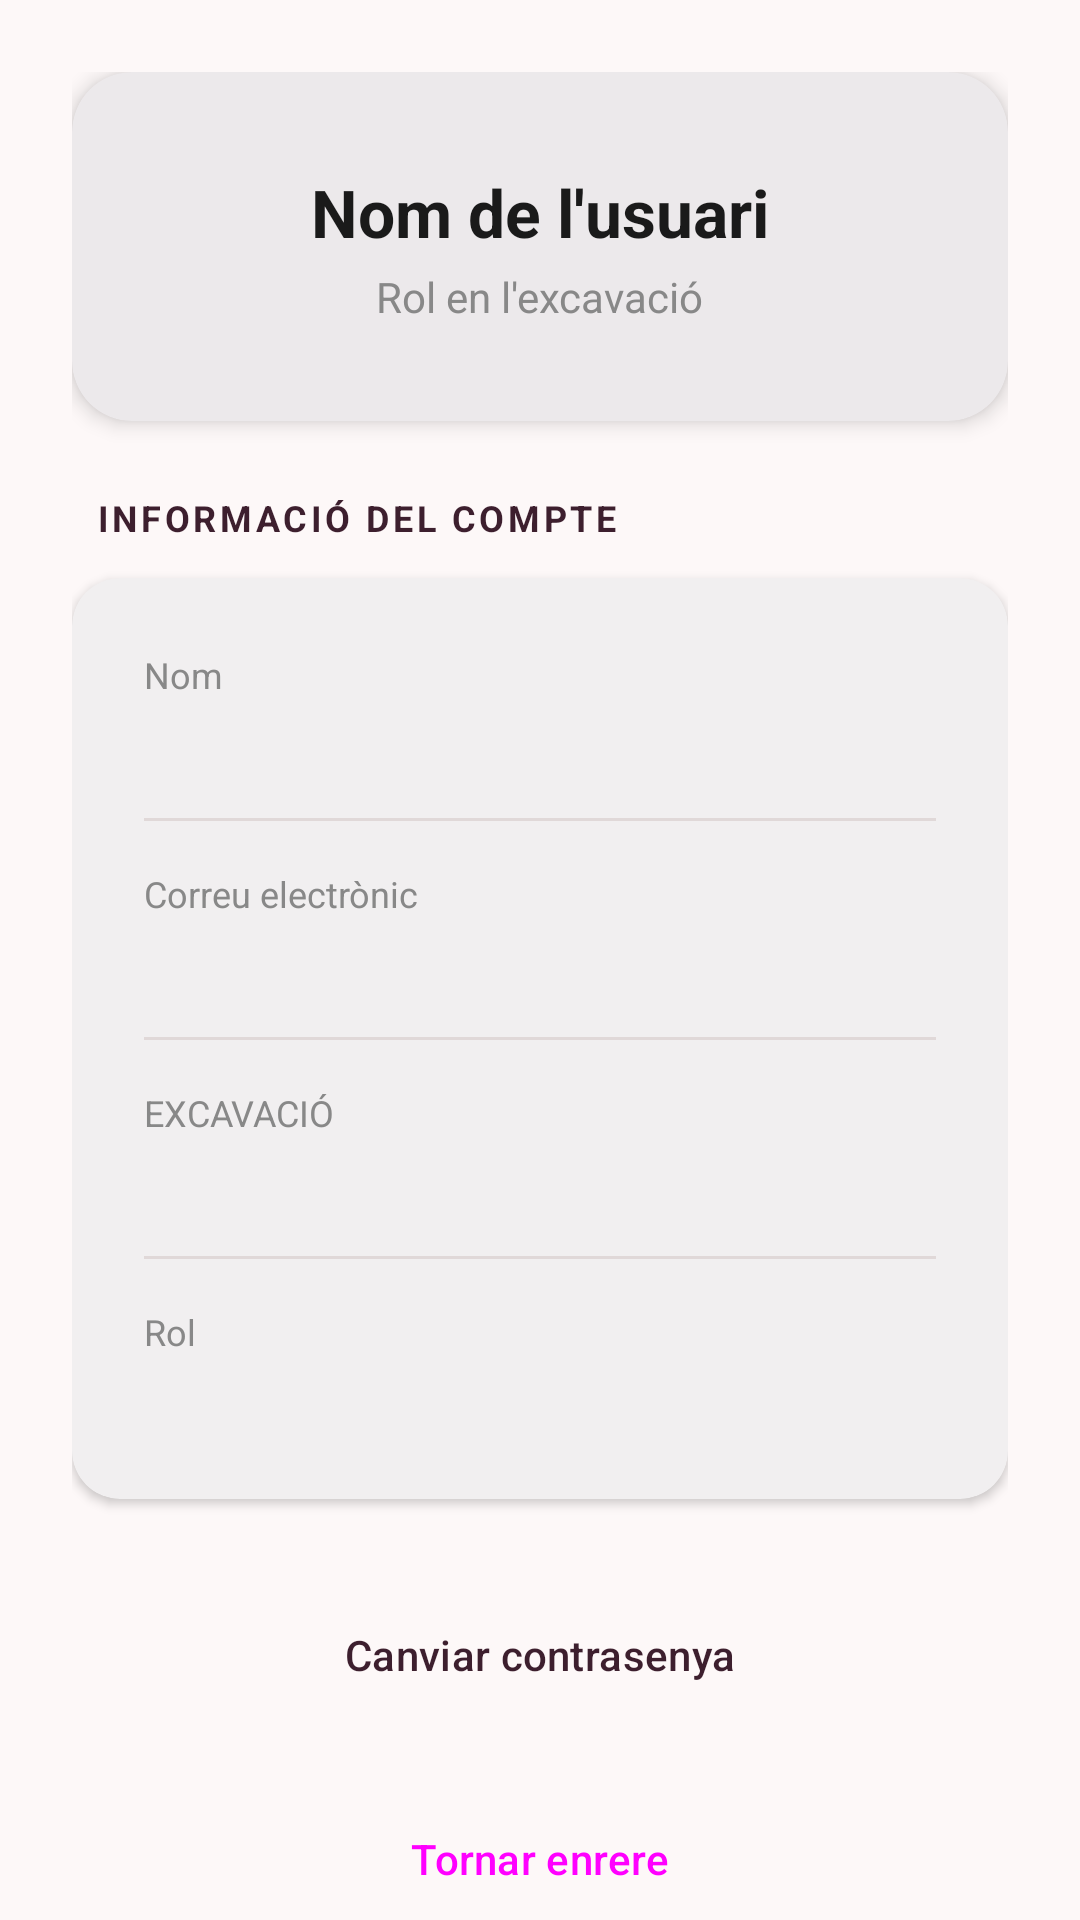

The Android layout XML behind this screen, and the referenced resources:
<!-- AndroidManifest.xml: application theme Theme.KronosApp -->
<!-- res/layout/activity_account_config.xml -->
<?xml version="1.0" encoding="utf-8"?>
<androidx.core.widget.NestedScrollView xmlns:android="http://schemas.android.com/apk/res/android"
    xmlns:app="http://schemas.android.com/apk/res-auto"
    xmlns:tools="http://schemas.android.com/tools"
    android:layout_width="match_parent"
    android:layout_height="match_parent"
    android:fillViewport="true"
    android:background="@color/app_background">

    <LinearLayout
        android:layout_width="match_parent"
        android:layout_height="wrap_content"
        android:orientation="vertical"
        android:padding="24dp">

        <com.google.android.material.card.MaterialCardView
            android:layout_width="match_parent"
            android:layout_height="wrap_content"
            app:cardCornerRadius="20dp"
            app:cardElevation="4dp"
            app:cardBackgroundColor="@color/white"
            app:strokeWidth="0dp"
            android:layout_marginBottom="24dp">

            <LinearLayout
                android:layout_width="match_parent"
                android:layout_height="wrap_content"
                android:orientation="vertical"
                android:gravity="center"
                android:padding="32dp">

                <TextView
                    android:id="@+id/tvNombreHeader"
                    android:layout_width="wrap_content"
                    android:layout_height="wrap_content"
                    android:text="@string/nom_usuari_defecte"
                    android:textSize="22sp"
                    android:textStyle="bold"
                    android:textColor="@color/text_main" />

                <TextView
                    android:id="@+id/tvRolHeader"
                    android:layout_width="wrap_content"
                    android:layout_height="wrap_content"
                    android:layout_marginTop="4dp"
                    android:text="@string/rol_defecte"
                    android:textSize="14sp"
                    android:textColor="@color/text_secondary" />

            </LinearLayout>
        </com.google.android.material.card.MaterialCardView>

        
        <TextView
            android:layout_width="wrap_content"
            android:layout_height="wrap_content"
            android:text="@string/compta_info"
            android:textSize="12sp"
            android:textStyle="bold"
            android:textColor="@color/primary_plum"
            android:textAllCaps="true"
            android:letterSpacing="0.1"
            android:layout_marginBottom="12dp"
            android:layout_marginStart="8dp"/>

        <com.google.android.material.card.MaterialCardView
            android:layout_width="match_parent"
            android:layout_height="wrap_content"
            app:cardCornerRadius="16dp"
            app:cardElevation="2dp"
            app:cardBackgroundColor="@color/white"
            app:strokeWidth="0dp"
            android:layout_marginBottom="24dp">

            <LinearLayout
                android:layout_width="match_parent"
                android:layout_height="wrap_content"
                android:orientation="vertical"
                android:padding="8dp">

                <LinearLayout
                    android:layout_width="match_parent"
                    android:layout_height="wrap_content"
                    android:orientation="vertical"
                    android:padding="16dp">

                    <TextView
                        android:layout_width="wrap_content"
                        android:layout_height="wrap_content"
                        android:text="@string/nom"
                        android:textSize="12sp"
                        android:textColor="@color/text_secondary" />

                    <TextView
                        android:id="@+id/tvNombre"
                        android:layout_width="wrap_content"
                        android:layout_height="wrap_content"
                        android:layout_marginTop="2dp"
                        android:textSize="16sp"
                        android:textColor="@color/text_main"
                        tools:text="Mark Timblau" />
                </LinearLayout>

                <View android:layout_width="match_parent" android:layout_height="1dp" android:background="@color/border_color" android:layout_marginHorizontal="16dp"/>

                <LinearLayout
                    android:layout_width="match_parent"
                    android:layout_height="wrap_content"
                    android:orientation="vertical"
                    android:padding="16dp">

                    <TextView
                        android:layout_width="wrap_content"
                        android:layout_height="wrap_content"
                        android:text="@string/correu_electronic"
                        android:textSize="12sp"
                        android:textColor="@color/text_secondary" />

                    <TextView
                        android:id="@+id/tvEmail"
                        android:layout_width="wrap_content"
                        android:layout_height="wrap_content"
                        android:layout_marginTop="2dp"
                        android:textSize="16sp"
                        android:textColor="@color/text_main"
                        tools:text="usuari@example.com" />
                </LinearLayout>

                <View android:layout_width="match_parent" android:layout_height="1dp" android:background="@color/border_color" android:layout_marginHorizontal="16dp"/>

                <LinearLayout
                    android:layout_width="match_parent"
                    android:layout_height="wrap_content"
                    android:orientation="vertical"
                    android:padding="16dp">

                    <TextView
                        android:layout_width="wrap_content"
                        android:layout_height="wrap_content"
                        android:text="@string/excavacio_maj"
                        android:textSize="12sp"
                        android:textColor="@color/text_secondary" />

                    <TextView
                        android:id="@+id/tvExcavacio"
                        android:layout_width="wrap_content"
                        android:layout_height="wrap_content"
                        android:layout_marginTop="2dp"
                        android:textSize="16sp"
                        android:textColor="@color/text_main"
                        tools:text="Jaciment Pedralbes" />
                </LinearLayout>

                <View android:layout_width="match_parent" android:layout_height="1dp" android:background="@color/border_color" android:layout_marginHorizontal="16dp"/>

                <LinearLayout
                    android:layout_width="match_parent"
                    android:layout_height="wrap_content"
                    android:orientation="vertical"
                    android:padding="16dp">

                    <TextView
                        android:layout_width="wrap_content"
                        android:layout_height="wrap_content"
                        android:text="@string/rol"
                        android:textSize="12sp"
                        android:textColor="@color/text_secondary" />

                    <TextView
                        android:id="@+id/tvRol"
                        android:layout_width="wrap_content"
                        android:layout_height="wrap_content"
                        android:layout_marginTop="2dp"
                        android:textSize="16sp"
                        android:textColor="@color/text_main"
                        tools:text="Director" />
                </LinearLayout>

            </LinearLayout>
        </com.google.android.material.card.MaterialCardView>

        
        <Button
            android:id="@+id/btnCambiarContrasenya"
            style="@style/Widget.Material3.Button.OutlinedButton"
            android:layout_width="match_parent"
            android:layout_height="56dp"
            android:text="@string/btn_cambiar_contrasenya"
            android:textColor="@color/primary_plum"
            app:strokeColor="@color/primary_plum"
            app:shapeAppearanceOverlay="@style/ShapeAppearance.Kronos.Pill" />

        <Button
            android:id="@+id/btnTornarEnrera"
            style="@style/Widget.Kronos.Button.Pill"
            android:layout_width="match_parent"
            android:layout_height="56dp"
            android:layout_marginTop="12dp"
            android:text="@string/btn_tornar_enrera" />

    </LinearLayout>
</androidx.core.widget.NestedScrollView>
<!-- resources referenced by this layout -->
<resources>
  <color name="app_background">#FDF8F8</color>
  <color name="border_color">#e0d8d8</color>
  <color name="primary_plum">#3d1f2e</color>
  <color name="text_main">#1a1a1a</color>
  <color name="text_secondary">#888888</color>
  <color name="white">#FFFFFFFF</color>
  <string name="btn_cambiar_contrasenya">Canviar contrasenya</string>
  <string name="btn_tornar_enrera">Tornar enrere</string>
  <string name="compta_info">INFORMACIÓ DEL COMPTE</string>
  <string name="correu_electronic">Correu electrònic</string>
  <string name="excavacio_maj">EXCAVACIÓ</string>
  <string name="nom">Nom</string>
  <string name="nom_usuari_defecte">Nom de l\'usuari</string>
  <string name="rol">Rol</string>
  <string name="rol_defecte">Rol en l\'excavació</string>
  <style name="ShapeAppearance.Kronos.Pill" parent="">
          <item name="cornerSize">50%</item>
      </style>
  <style name="Widget.Kronos.Button.Pill" parent="Widget.Material3.Button">
          <item name="shapeAppearanceOverlay">@style/ShapeAppearance.Kronos.Pill</item>
          <item name="android:insetTop">0dp</item>
          <item name="android:insetBottom">0dp</item>
          <item name="android:fontFamily">sans-serif-medium</item>
      </style>
  <style name="Theme.KronosApp" parent="Base.Theme.KronosApp" />
  <style name="Base.Theme.KronosApp" parent="Theme.Material3.DayNight.NoActionBar">
          <item name="colorPrimary">@color/primary_plum</item>
          <item name="colorOnPrimary">@color/white</item>
          
          <item name="colorPrimaryContainer">@color/primary_plum_very_light</item>
          <item name="colorOnPrimaryContainer">@color/primary_plum</item>
  
          <item name="colorSecondary">@color/primary_plum_light</item>
          <item name="colorOnSecondary">@color/white</item>
          <item name="colorSecondaryContainer">@color/primary_plum_very_light</item>
          <item name="colorOnSecondaryContainer">@color/primary_plum</item>
  
          <item name="android:windowBackground">@color/app_background</item>
          <item name="colorSurface">@color/white</item>
          <item name="colorOnSurface">@color/text_main</item>
          <item name="colorSurfaceVariant">@color/app_background</item>
          <item name="colorOnSurfaceVariant">@color/text_secondary</item>
          <item name="colorOutline">@color/border_color</item>
  
          
          <item name="textInputStyle">@style/Widget.Material3.TextInputLayout.OutlinedBox</item>
      </style>
  <color name="primary_plum_very_light">#F9EAEB</color>
  <color name="primary_plum_light">#9E5E6B</color>
</resources>
